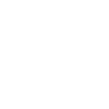
t = 0.00 s
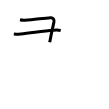
t = 2.00 s
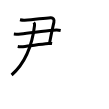
t = 4.00 s
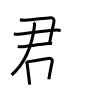
t = 6.00 s
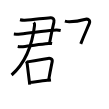
t = 8.00 s
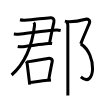
t = 10.00 s

The animated SVG that drew these frames (rendered in a browser with its animation timeline set to each time). Animation: 10 SMIL elements (animate=10); one cycle of 10.00 s.

<svg width="109px" height="109px" viewBox="0 0 px 109px" xmlns="http://www.w3.org/2000/svg" xmlns:xlink="http://www.w3.org/1999/xlink" xml:space="preserve" version="1.1"  baseProfile="full">
<path d="M19.97,19.8c1.41,0.32,3.01,0.62,4.72,0.5c10.44-0.75,18.43-2.05,25.95-2.55c2.42-0.16,3.99,1.5,3.23,4.68C52,30.25,51.25,34,49.72,42.3" style="fill:none;stroke:black;stroke-width:3;opacity:0">
  <animate attributeType="CSS" attributeName="opacity" from="0" to="1" begin="0s" dur="1s" repeatCount="0" fill="freeze" />
</path>
<path d="M13.83,34.04c2.43,0.27,4.46,0.12,6.93-0.12c9.49-0.92,22.37-2.8,32.38-3.67c2.51-0.22,5.06-0.32,7.54,0.17" style="fill:none;stroke:black;stroke-width:3;opacity:0">
  <animate attributeType="CSS" attributeName="opacity" from="0" to="1" begin="1s" dur="1s" repeatCount="0" fill="freeze" />
</path>
<path d="M17.74,46.47c1.77,0.36,3.45,0.34,5.24,0.17c8.23-0.79,16.1-2.2,25.57-3.04c1.49-0.13,2.42-0.25,3.54-0.06" style="fill:none;stroke:black;stroke-width:3;opacity:0">
  <animate attributeType="CSS" attributeName="opacity" from="0" to="1" begin="2s" dur="1s" repeatCount="0" fill="freeze" />
</path>
<path d="M33.77,22.48c0.55,0.57,0.86,2.23,0.8,2.79C32.62,41.75,27.5,61.12,11.6,75" style="fill:none;stroke:black;stroke-width:3;opacity:0">
  <animate attributeType="CSS" attributeName="opacity" from="0" to="1" begin="3s" dur="1s" repeatCount="0" fill="freeze" />
</path>
<path d="M26.15,61.23c0.37,0.41,1.03,2.44,1.09,2.99c0.63,5.41,1.35,10.77,2.07,16.92c0.14,1.18,0.27,2.38,0.39,3.58" style="fill:none;stroke:black;stroke-width:3;opacity:0">
  <animate attributeType="CSS" attributeName="opacity" from="0" to="1" begin="4s" dur="1s" repeatCount="0" fill="freeze" />
</path>
<path d="M27.44,61.89c8.9-1.57,15.92-2.79,20.58-3.45c2.11-0.3,4.75,0.25,4.18,3.16c-1.01,5.16-1.89,8.84-3.4,17.64" style="fill:none;stroke:black;stroke-width:3;opacity:0">
  <animate attributeType="CSS" attributeName="opacity" from="0" to="1" begin="5s" dur="1s" repeatCount="0" fill="freeze" />
</path>
<path d="M30.07,82.38c4.54-0.54,11.21-1.45,17.31-2.12c1.24-0.14,2.46-0.26,3.62-0.37" style="fill:none;stroke:black;stroke-width:3;opacity:0">
  <animate attributeType="CSS" attributeName="opacity" from="0" to="1" begin="6s" dur="1s" repeatCount="0" fill="freeze" />
</path>
<path d="M64.88,21.12c1.36,0.39,3.09,0.77,4.62,0.72c6.25-0.22,12.15-1.53,15.05-2.4c3.72-1.11,5.98,1.12,4.79,3.97c-2.84,6.84-5.09,11.34-8.59,20.45" style="fill:none;stroke:black;stroke-width:3;opacity:0">
  <animate attributeType="CSS" attributeName="opacity" from="0" to="1" begin="7s" dur="1s" repeatCount="0" fill="freeze" />
</path>
<path d="M80.75,43.86c16.87,10.64,14.62,45.51,0.07,33.08" style="fill:none;stroke:black;stroke-width:3;opacity:0">
  <animate attributeType="CSS" attributeName="opacity" from="0" to="1" begin="8s" dur="1s" repeatCount="0" fill="freeze" />
</path>
<path d="M66.62,22.25c0.69,0.69,1.21,1.73,1.21,2.75c0,4.49,0.02,44.73,0.03,63.88c0,2.69,0,4.95,0,6.62" style="fill:none;stroke:black;stroke-width:3;opacity:0">
  <animate attributeType="CSS" attributeName="opacity" from="0" to="1" begin="9s" dur="1s" repeatCount="0" fill="freeze" />
</path>
</svg>
